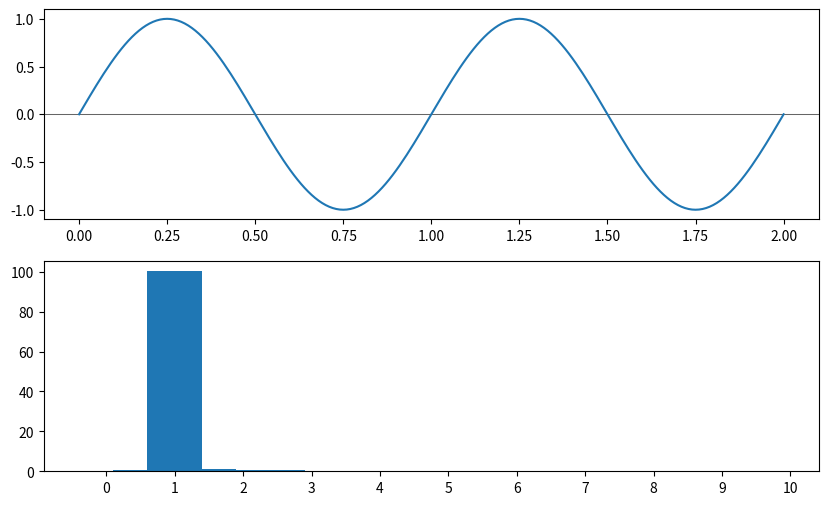
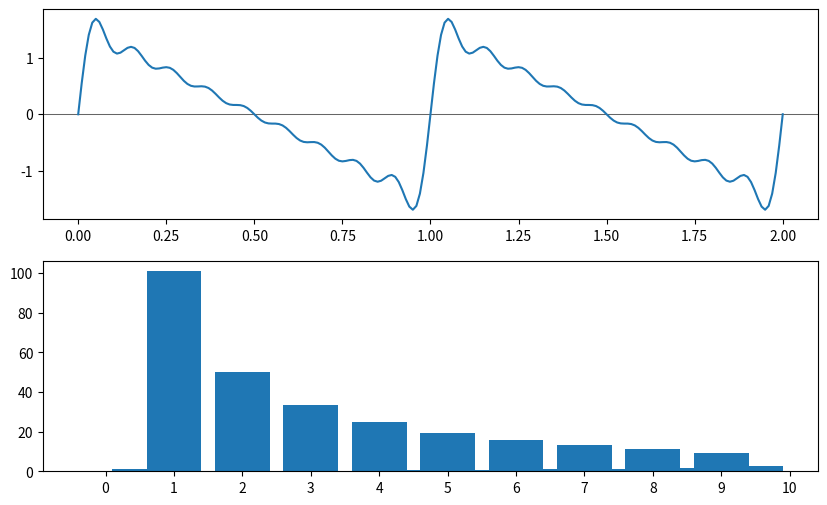
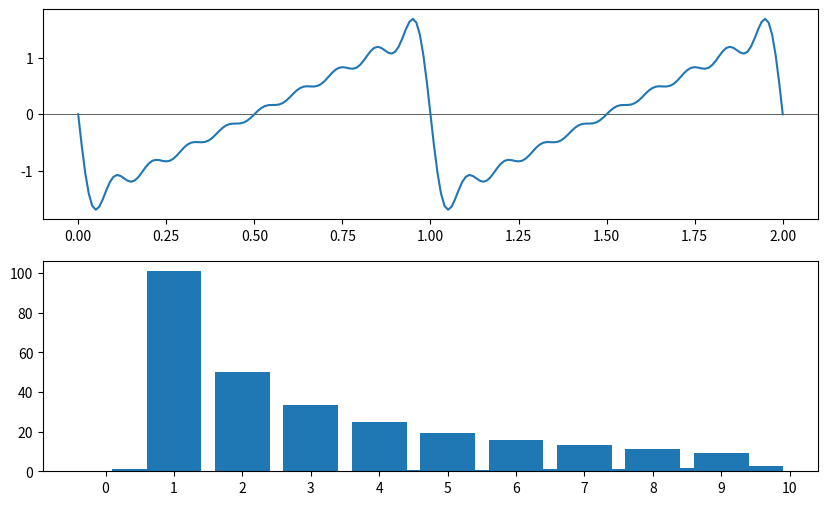
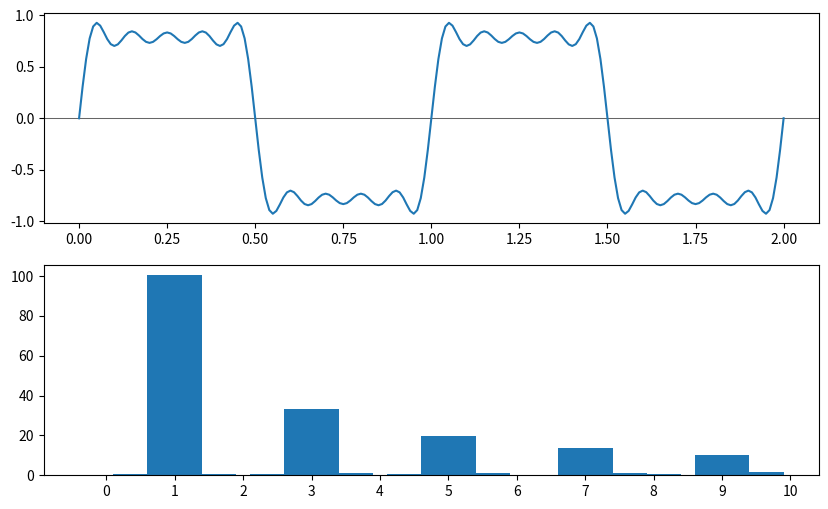
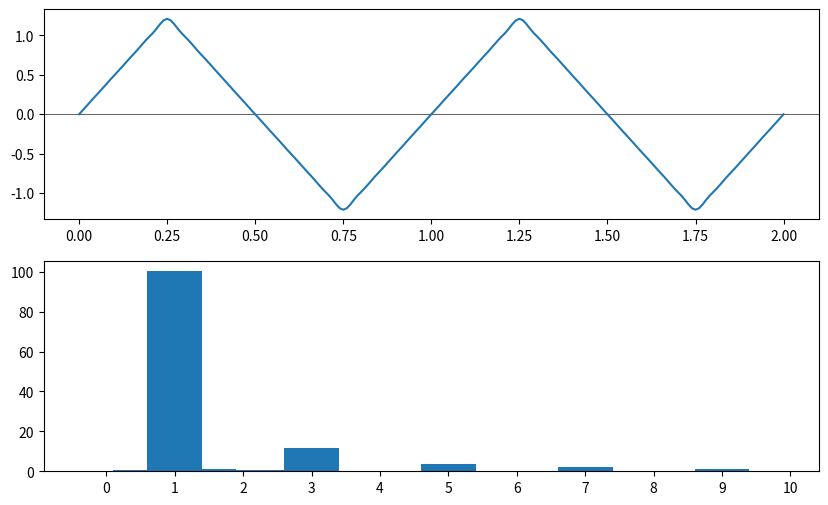

The script that saved these images, in order:
import matplotlib
import numpy as np
import matplotlib.pyplot as plt

# Show plots inline.
%matplotlib inline

# Number of harmonics to include in subsequent plots.
Harmonics = 10
# Time in seconds.
Time = 2.0
# Plot resolution.
Steps = 200

# Array of step values.
def time_space(sec=Time, samples=Steps):
    '''An array of equally spaced samples over a period of time.'''
    # One extra sample to also include the endpoint.
    return np.linspace(0, sec, num=samples + 1)

def sample_rate(sec=Time, samples=Steps):
    '''Sampling rate in samples per second.'''
    return float(samples + 1) / float(sec)

def sample_spacing(sec=Time, samples=Steps):
    '''Time between samples.'''
    return float(sec) / float(samples + 1)

def frequency_spectrum(data):
    '''Perform an FFT on `data`.'''
    # Get the signal frequencies.
    fft = np.abs(np.fft.fft(data))
    
    # Get the frequencies for a DFT plot (this doesn't depend on the actual signal) based on the 
    # spacing of our samples.
    freqs = np.fft.fftfreq(len(fft), d=sample_spacing())
    
    return freqs, fft

def plot_signal_and_spectrum(domain, data):
    '''Plot the signal and spectrum in a stacked plot.'''
    plt.figure(figsize=(10,6))
    plt.subplot(211)
    plt.axhline(color='#666666', linewidth=0.75)
    plt.plot(domain, data)
    
    num_freqs = Harmonics * 2
    freqs, mags = (x[:num_freqs] for x in frequency_spectrum(data))
    plt.subplot(212)
    plt.xticks(range(num_freqs))
    plt.bar(freqs, mags)

# Sine wave.

def sine(domain, freq=1.0):
    return np.sin(2.0 * np.pi * freq * domain)

wave = sine(time_space())
plot_signal_and_spectrum(time_space(), wave)

def saw(domain, freq=1):
    harmonics = np.asarray([1.0 / h * sine(domain, freq=freq * h) for h in range(1, Harmonics)])
    wave = np.sum(harmonics, axis=0)
    return wave

wave = saw(time_space())
plot_signal_and_spectrum(time_space(), wave)

plot_signal_and_spectrum(time_space(), -1 * saw(time_space()))

def square(domain, freq=1):
    harmonics = np.asarray([1.0 / h * sine(domain, freq=freq * h) for h in range(1, Harmonics, 2)])
    wave = np.sum(harmonics, axis=0)
    return wave

wave = square(time_space())
plot_signal_and_spectrum(time_space(), wave)

def triangle(domain, freq=1):
    def label(i):
        return 2. * i + 1.
    harmonics = np.asarray([((-1) ** h) * (label(h) ** -2) * sine(domain, freq=freq * label(h)) for h in range(Harmonics)])
    wave = np.sum(harmonics, axis=0)
    return wave

wave = triangle(time_space())
plot_signal_and_spectrum(time_space(), wave)